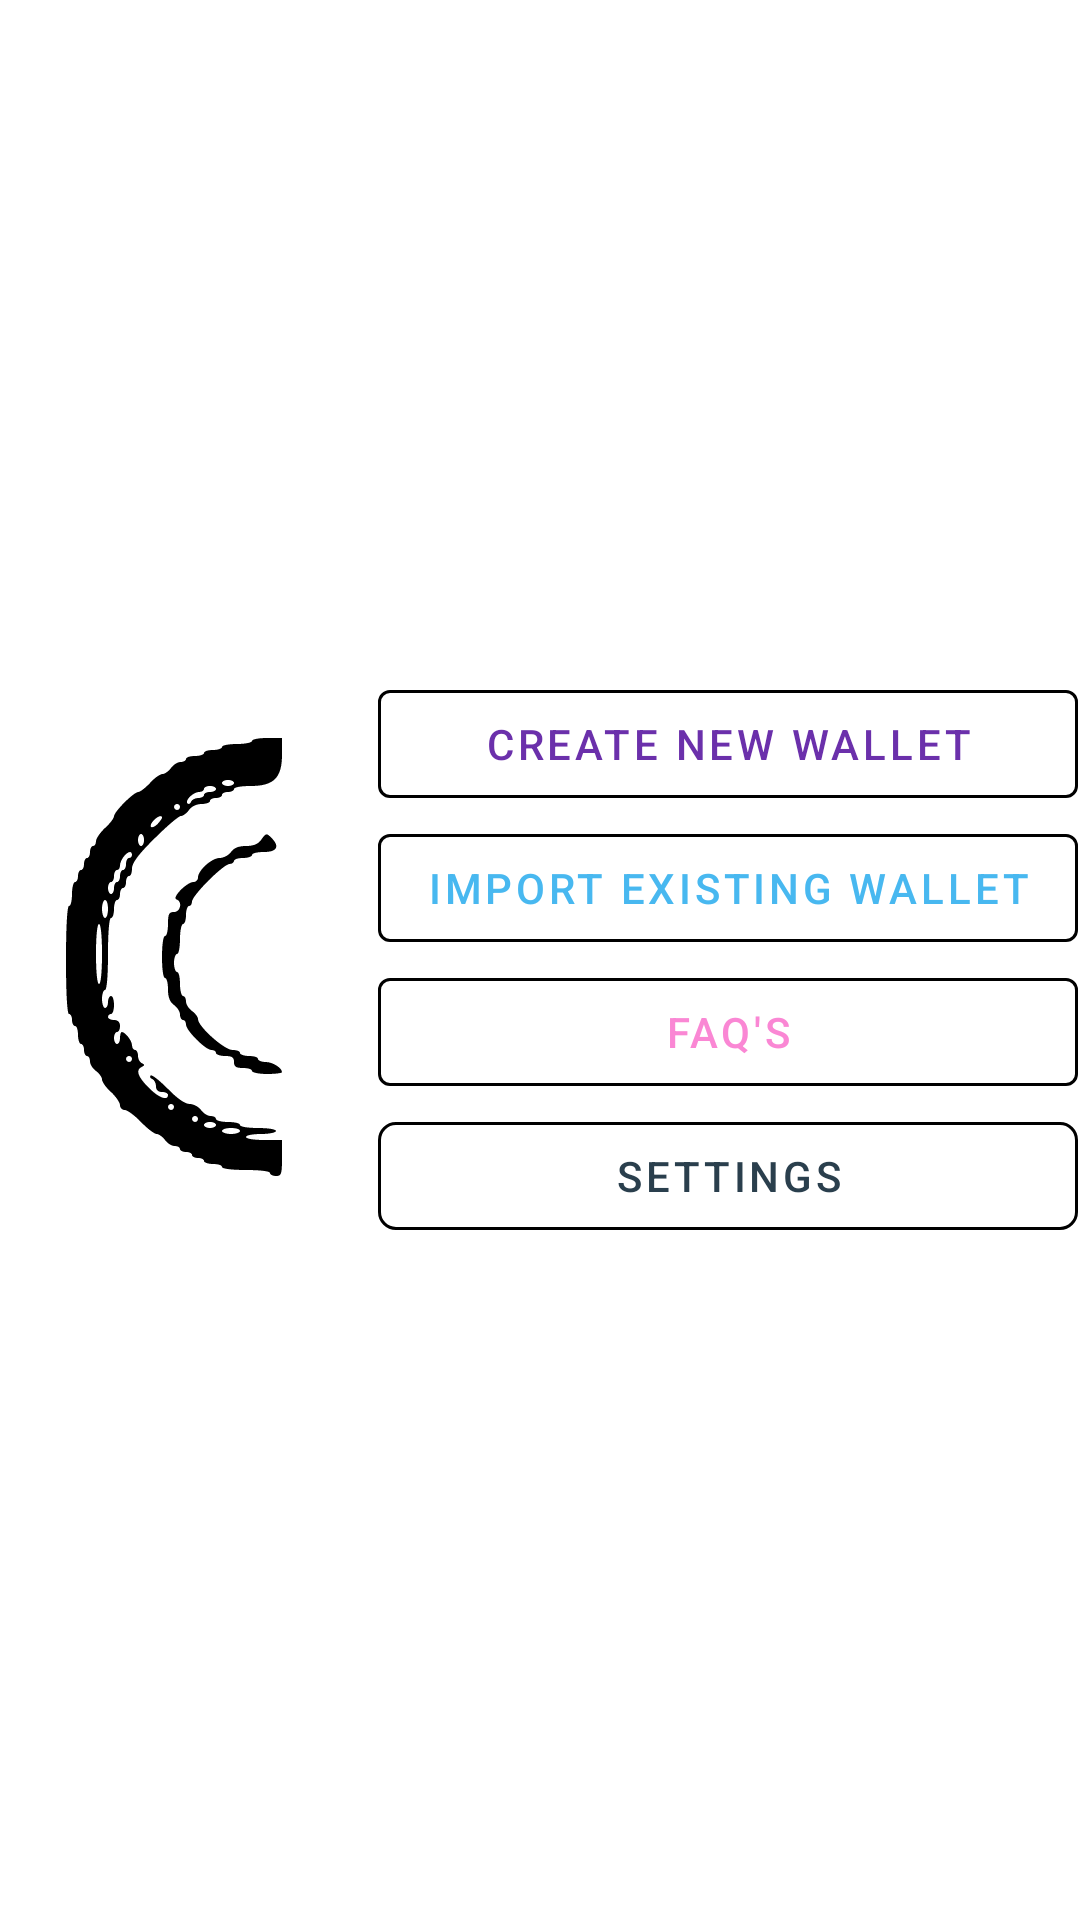

The Android layout XML behind this screen, and the referenced resources:
<!-- AndroidManifest.xml: application theme Theme.Spectrum -->
<!-- res/layout/fragment_home.xml -->
<?xml version="1.0" encoding="utf-8"?>
<androidx.constraintlayout.widget.ConstraintLayout xmlns:android="http://schemas.android.com/apk/res/android"
    xmlns:app="http://schemas.android.com/apk/res-auto"
    xmlns:tools="http://schemas.android.com/tools"
    android:layout_width="wrap_content"
    android:layout_height="wrap_content"
    android:layout_gravity="center"
    android:gravity="center"
    android:orientation="horizontal"
    tools:context=".ui.home.HomeFragment">

    <ImageView
        android:id="@+id/text_home"
        android:layout_width="wrap_content"
        android:layout_height="wrap_content"
        android:layout_gravity="center"
        android:contentDescription="app_icon"
        android:padding="8dp"
        android:src="@drawable/ic_test"
        app:layout_constraintBottom_toBottomOf="parent"
        app:layout_constraintStart_toStartOf="parent"
        app:layout_constraintTop_toTopOf="parent" />

    <LinearLayout
        android:id="@+id/btnLayout"
        android:layout_width="wrap_content"
        android:layout_height="wrap_content"
        android:orientation="vertical"
        app:layout_constraintBottom_toBottomOf="@id/text_home"
        app:layout_constraintStart_toEndOf="@id/text_home"
        app:layout_constraintTop_toTopOf="@id/text_home">

        <com.google.android.material.button.MaterialButton
            android:id="@+id/btnCreateWallet"
            style="@style/Widget.MaterialComponents.Button.OutlinedButton"
            android:layout_width="match_parent"
            android:layout_height="wrap_content"
            android:text="Create New Wallet"
            android:textAllCaps="true"
            android:textColor="@color/purple"
            app:cornerRadius="@dimen/button_stroke_radius"
            app:strokeColor="@color/black" />

        <com.google.android.material.button.MaterialButton
            style="@style/Widget.MaterialComponents.Button.OutlinedButton"
            android:layout_width="match_parent"
            android:layout_height="wrap_content"
            android:text="Import Existing Wallet"
            android:textAllCaps="true"
            android:textColor="@color/aqua"
            app:cornerRadius="@dimen/button_stroke_radius"
            app:strokeColor="@color/black" />

        <com.google.android.material.button.MaterialButton
            style="@style/Widget.MaterialComponents.Button.OutlinedButton"
            android:layout_width="match_parent"
            android:layout_height="wrap_content"
            android:text="FAQ'S"
            android:textAllCaps="true"
            android:textColor="@color/pink"
            app:cornerRadius="@dimen/button_stroke_radius"
            app:strokeColor="@color/black" />

        <com.google.android.material.button.MaterialButton
            style="@style/Widget.MaterialComponents.Button.OutlinedButton"
            android:layout_width="match_parent"
            android:layout_height="wrap_content"
            android:text="Settings"
            android:textAllCaps="true"
            app:cornerRadius="6dp"
            app:strokeColor="@color/black" />
    </LinearLayout>

    <ProgressBar
        android:id="@+id/progressBar"
        style="?android:attr/progressBarStyle"
        android:layout_width="wrap_content"
        android:layout_height="wrap_content"
        android:indeterminateTint="@color/black"
        android:visibility="gone"
        app:layout_constraintBottom_toBottomOf="parent"
        app:layout_constraintEnd_toEndOf="parent"
        app:layout_constraintStart_toStartOf="parent"
        app:layout_constraintTop_toTopOf="parent"
        tools:visibility="visible" />
</androidx.constraintlayout.widget.ConstraintLayout>
<!-- resources referenced by this layout -->
<resources>
  <color name="aqua">#48B8F0</color>
  <color name="black">#FF000000</color>
  <color name="pink">#FA87D4</color>
  <color name="purple">#6B30AB</color>
  <dimen name="button_stroke_radius">4dp</dimen>
  <!-- drawable ic_test: vector/xml drawable (drawable, 5163 chars, omitted) -->
  <style name="Theme.Spectrum" parent="Theme.MaterialComponents.DayNight.DarkActionBar">
          
          <item name="colorPrimary">@color/secondary</item>
          <item name="colorPrimaryVariant">@color/primary</item>
          <item name="colorOnPrimary">@color/white</item>
          
          <item name="colorSecondary">@color/teal_200</item>
          <item name="colorSecondaryVariant">@color/teal_700</item>
          <item name="colorOnSecondary">@color/black</item>
          
          <item name="android:statusBarColor" tools:targetApi="l">?attr/colorPrimaryVariant</item>
          
      </style>
  <color name="secondary">#2A3F4D</color>
  <color name="primary">#1C2B36</color>
  <color name="white">#FFFFFFFF</color>
  <color name="teal_200">#FF03DAC5</color>
  <color name="teal_700">#FF018786</color>
</resources>
